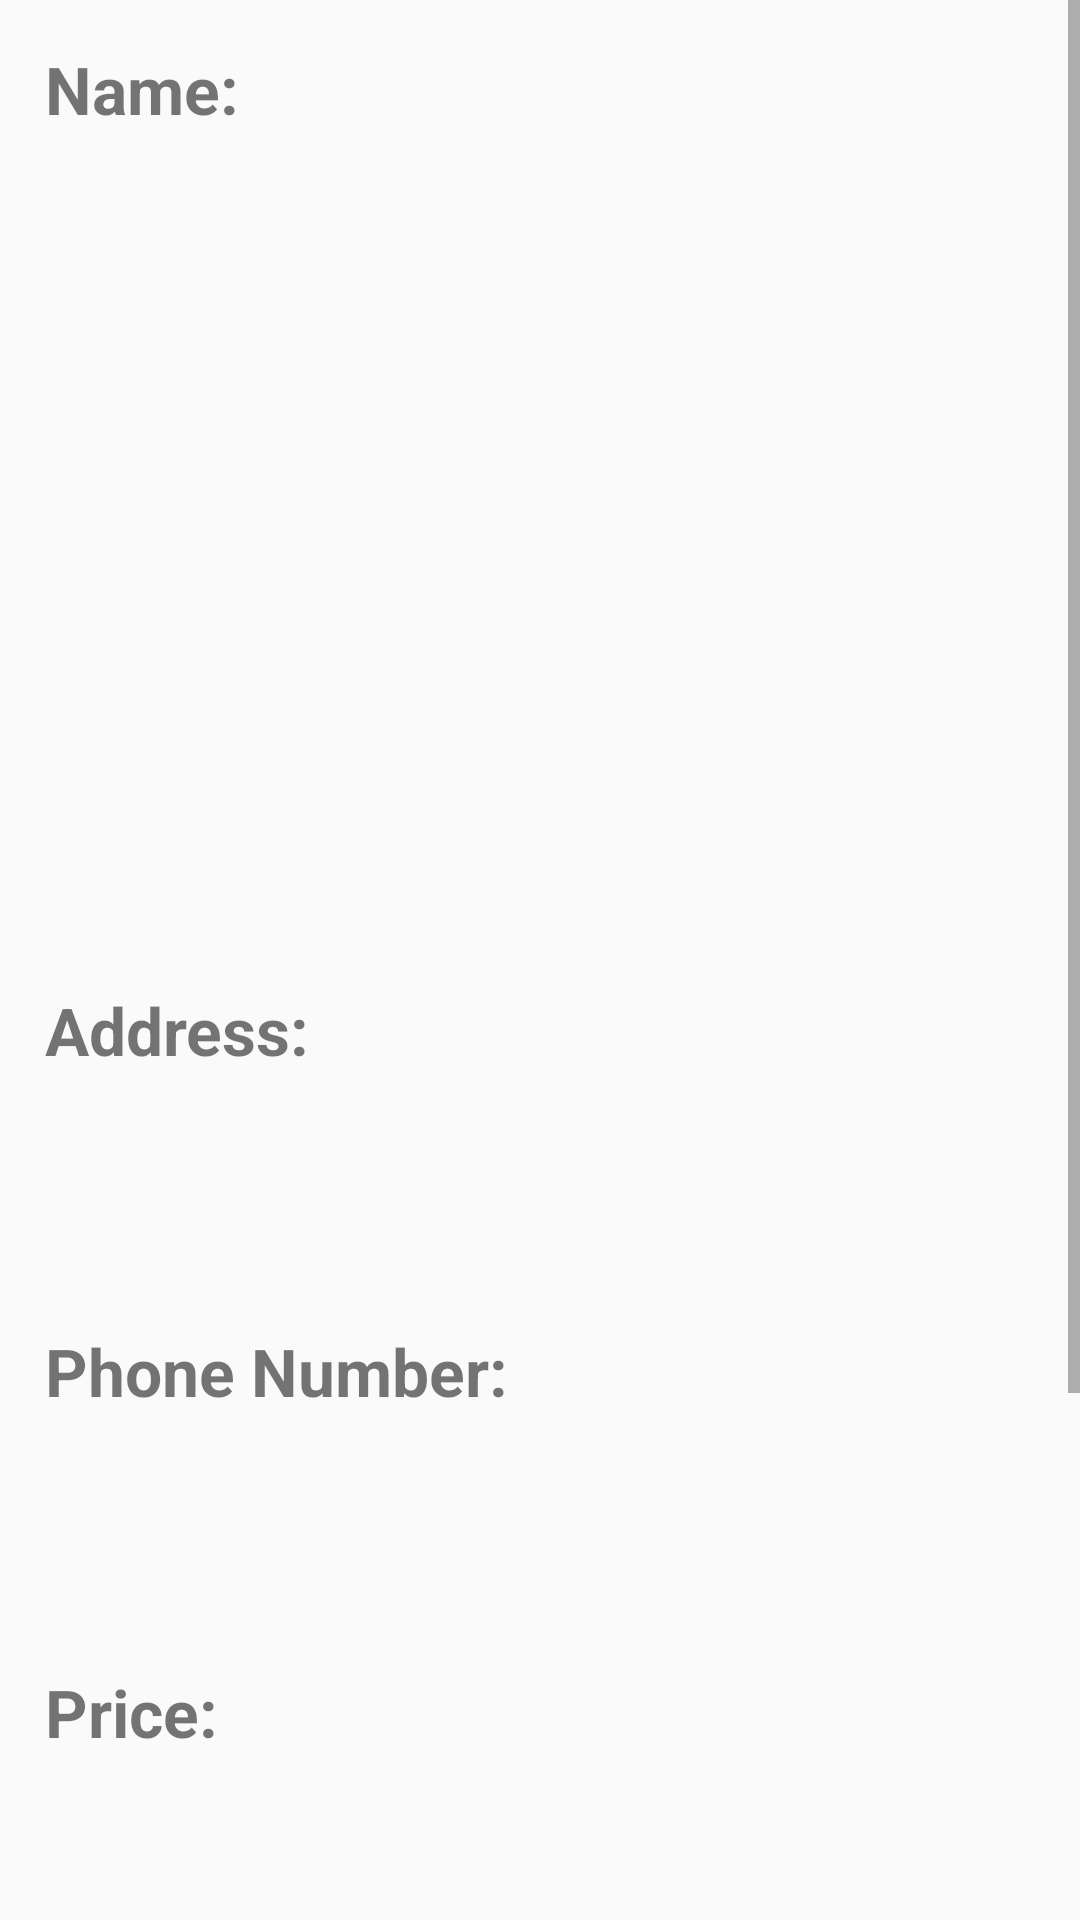

Android layout source for this screen:
<!-- AndroidManifest.xml: application theme AppTheme -->
<!-- res/layout/activity_place_details.xml -->
<?xml version="1.0" encoding="utf-8"?>
<LinearLayout xmlns:android="http://schemas.android.com/apk/res/android"
    xmlns:tools="http://schemas.android.com/tools"
    android:layout_width="match_parent"
    android:layout_height="match_parent"
    android:orientation="vertical"
    tools:context="com.example.chris.weekend5.view.placedetail.PlaceDetailsActivity">


    <ScrollView
        android:layout_width="match_parent"
        android:layout_height="wrap_content">
        <LinearLayout
            android:orientation="vertical"
            android:layout_width="match_parent"
            android:layout_height="wrap_content">
            <TextView
                android:layout_width="match_parent"
                android:layout_height="wrap_content"
                android:padding="@dimen/std_padding"
                android:text="@string/name"
                android:textSize="22sp"
                android:textStyle="bold" />

            <TextView
                android:textSize="18sp"
                android:id="@+id/tvDName"
                android:layout_width="match_parent"
                android:layout_height="wrap_content"
                android:padding="@dimen/std_padding" />

            <ImageView
                android:id="@+id/ivPlace"
                android:layout_width="200dp"
                android:layout_height="200dp"
                android:scaleType="fitXY" />

            <TextView
                android:textSize="22sp"
                android:layout_width="match_parent"
                android:layout_height="wrap_content"
                android:padding="@dimen/std_padding"
                android:text="@string/address"
                android:textStyle="bold" />

            <TextView
                android:textSize="18sp"
                android:id="@+id/tvDAddress"
                android:layout_width="match_parent"
                android:layout_height="wrap_content"
                android:padding="@dimen/std_padding" />

            <TextView
                android:textSize="22sp"
                android:layout_width="match_parent"
                android:layout_height="wrap_content"
                android:padding="@dimen/std_padding"
                android:text="@string/phone_number"
                android:textStyle="bold" />

            <TextView
                android:textSize="18sp"
                android:id="@+id/tvPhone"
                android:layout_width="match_parent"
                android:layout_height="wrap_content"
                android:padding="@dimen/std_padding" />

            <TextView
                android:textSize="22sp"
                android:layout_width="match_parent"
                android:layout_height="wrap_content"
                android:padding="@dimen/std_padding"
                android:text="@string/price"
                android:textStyle="bold" />

            <TextView
                android:textSize="18sp"
                android:id="@+id/tvPrice"
                android:layout_width="match_parent"
                android:layout_height="wrap_content"
                android:padding="@dimen/std_padding" />

            <TextView
                android:textSize="22sp"
                android:layout_width="match_parent"
                android:layout_height="wrap_content"
                android:padding="@dimen/std_padding"
                android:text="@string/rating"
                android:textStyle="bold" />

            <TextView
                android:textSize="18sp"
                android:id="@+id/tvRating"
                android:layout_width="match_parent"
                android:layout_height="wrap_content"
                android:padding="@dimen/std_padding" />

            <TextView
                android:textSize="22sp"
                android:layout_width="match_parent"
                android:layout_height="wrap_content"
                android:padding="@dimen/std_padding"
                android:text="@string/website"
                android:textStyle="bold" />

            <TextView
                android:textSize="18sp"
                android:id="@+id/tvWebsite"
                android:layout_width="match_parent"
                android:layout_height="wrap_content"
                android:padding="@dimen/std_padding" />
        </LinearLayout>

    </ScrollView>


</LinearLayout>
<!-- resources referenced by this layout -->
<resources>
  <dimen name="std_padding">15dp</dimen>
  <string name="address">Address:</string>
  <string name="name">Name:</string>
  <string name="phone_number">Phone Number:</string>
  <string name="price">Price:</string>
  <string name="rating">Rating:</string>
  <string name="website">Website:</string>
  <style name="AppTheme" parent="Theme.AppCompat.Light.DarkActionBar">
          
          <item name="colorPrimary">@color/colorPrimary</item>
          <item name="colorPrimaryDark">@color/colorPrimaryDark</item>
          <item name="colorAccent">@color/colorAccent</item>
      </style>
  <!-- not gathered from this repository: default colours our renderer supplied (Android Studio template values) -->
  <color name="colorPrimary">#FF6200EE</color>
  <color name="colorPrimaryDark">#FF3700B3</color>
  <color name="colorAccent">#FF03DAC5</color>
</resources>
